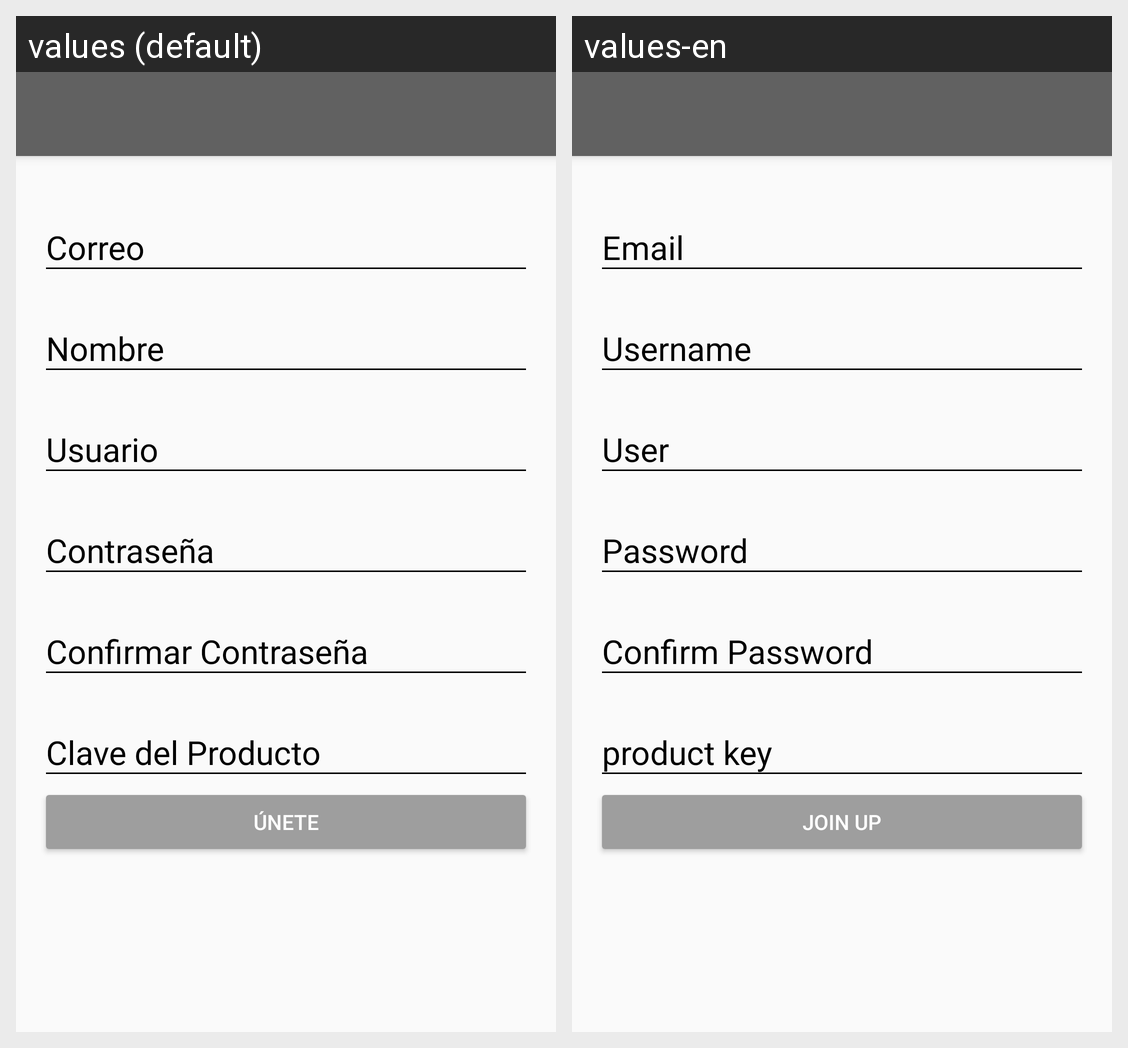

This grid shows one Android layout under two languages. Give, for every string resource on the screen, its name, the default text and each shown locale's text.
Android screen res/layout/activity_create_account.xml rendered under 2 locales, left to right: values (default), values-en. Device: Nexus 5 (rendered at 1080×1920; each locale shown at half size, 540×960, under a caption strip naming it); theme AppTheme.
Strings drawn on this screen, with the default value and each locale's value (text and hints the layout hard-codes, and strings that could not be matched under every locale, appear in the picture but are not listed):

hint_email
  values: Correo
  values-en: Email

hint_name
  values: Nombre
  values-en: Username

hint_user
  values: Usuario
  values-en: User

hint_password
  values: Contraseña
  values-en: Password

hint_confirm_password
  values: Confirmar Contraseña
  values-en: Confirm Password

hint_clave
  values: Clave del Producto
  values-en: product key

text_button_createaccount
  values: Únete
  values-en: join up
